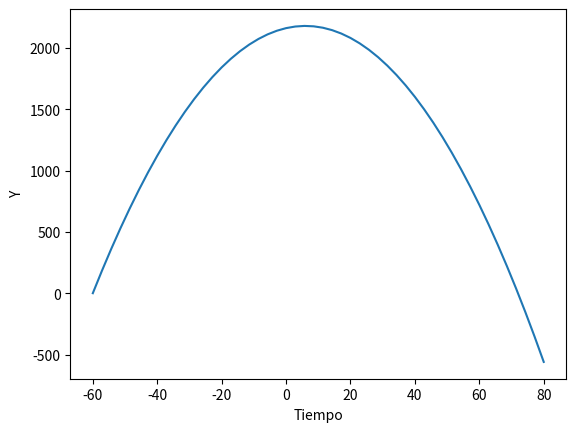

This figure's Python source:

import numpy as np
from scipy.integrate import odeint
import matplotlib.pyplot as plt
  
def returns_dydt(y,t):
    dydt = 6 -t
    return dydt
  
# Condición inicial
y0 = 1
  
# Rango de t
t = np.linspace(-60,80)
  
# resolver la ecdif
y = odeint(returns_dydt, y0, t)
  
# Graficar los resultados
plt.plot(t,y)
plt.xlabel("Tiempo")
plt.ylabel("Y")
plt.show()